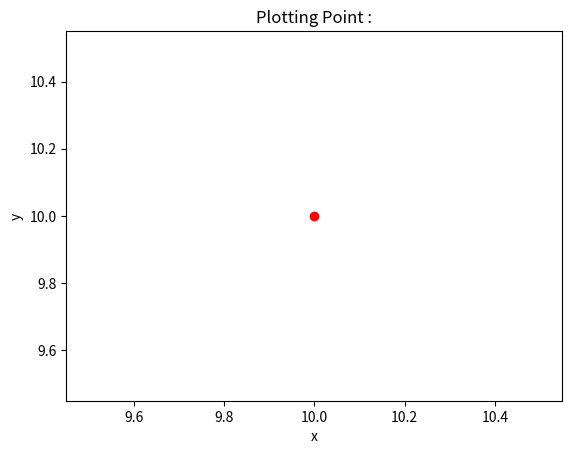

The script that saved this image:
# MatPlot - Point Plotting
import matplotlib.pyplot as plt;
import numpy as np;

# Create Figure and Axis
fig, ax = plt.subplots()

print(type(fig))
print(type(ax))

# Points to plot
x,y = 10,10

# set axis label and title
ax.scatter(x,y,color='red',marker='o')
ax.set_xlabel('x')
ax.set_ylabel('y')

ax.set_title('Plotting Point :')
plt.show()